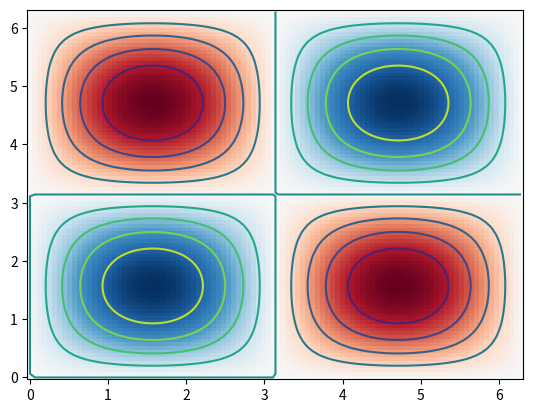

Source code (Python):
import matplotlib.pyplot as plt
import numpy as np
from numpy import sin, cos, pi, sqrt

n = 100
x = np.linspace(0, 2*pi, n)
y = np.linspace(0, 2*pi, n)
X, Y = np.meshgrid(x, y)
Z = sin(X)*sin(Y)

plt.pcolormesh(X, Y, Z, cmap='RdBu')

cont=plt.contour(X,Y,Z,  10, Vmax=0.5, camp='summer')

plt.show()
